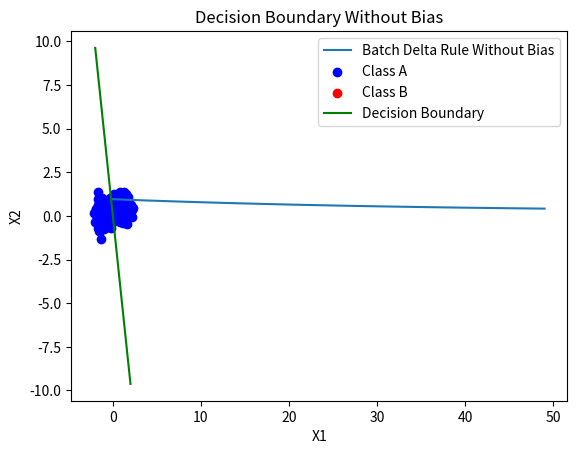

The matplotlib source for this figure:
import numpy as np
import matplotlib.pyplot as plt

# Data Generation (3.1.1)
def generate_data():
    n = 100
    mA, sigmaA = [1.0, 0.5], 0.5
    mB, sigmaB = [-1.0, 0.0], 0.5

    classA = np.random.randn(2, n) * sigmaA + np.array(mA).reshape(-1, 1)
    classB = np.random.randn(2, n) * sigmaB + np.array(mB).reshape(-1, 1)

    patterns = np.hstack((classA, classB))
    targets = np.hstack((np.ones(n), -np.ones(n)))

    shuffle_indices = np.random.permutation(2 * n)
    patterns, targets = patterns[:, shuffle_indices], targets[shuffle_indices]

    return patterns, targets

# Batch Delta Rule Implementation Without Bias
def delta_rule_batch_no_bias(patterns, targets, learning_rate, epochs):
    weights = np.random.randn(1, patterns.shape[0]) * 0.01
    targets = targets.reshape(1, -1)
    errors = []

    for epoch in range(epochs):
        outputs = weights @ patterns
        error = targets - outputs
        weights += learning_rate * (error @ patterns.T) / patterns.shape[1]
        mse = np.mean(error**2)
        errors.append(mse)

    return weights, errors

# Testing Perceptron Without Bias
def test_no_bias():
    patterns, targets = generate_data()
    learning_rate = 0.01
    epochs = 50

    weights, errors = delta_rule_batch_no_bias(patterns, targets, learning_rate, epochs)

    # Visualize learning curve
    plt.plot(range(epochs), errors, label='Batch Delta Rule Without Bias')
    plt.xlabel('Epochs')
    plt.ylabel('Mean Squared Error')
    plt.title('Delta Rule Learning Without Bias')
    plt.legend()
    plt.grid()
    plt.show()

    # Decision boundary
    plt.scatter(patterns[0, targets[0] == 1], patterns[1, targets[0] == 1], color='blue', label='Class A')
    plt.scatter(patterns[0, targets[0] == -1], patterns[1, targets[0] == -1], color='red', label='Class B')

    x_vals = np.linspace(-2, 2, 100)
    y_vals = -(weights[0, 0] / weights[0, 1]) * x_vals
    plt.plot(x_vals, y_vals, label='Decision Boundary', color='green')

    plt.xlabel('X1')
    plt.ylabel('X2')
    plt.title('Decision Boundary Without Bias')
    plt.legend()
    plt.grid()
    plt.show()

    # Analysis of convergence and classification
    print("Final Weights:", weights)
    print("Final MSE:", errors[-1])

    return weights, errors

if __name__ == "__main__":
    test_no_bias()
